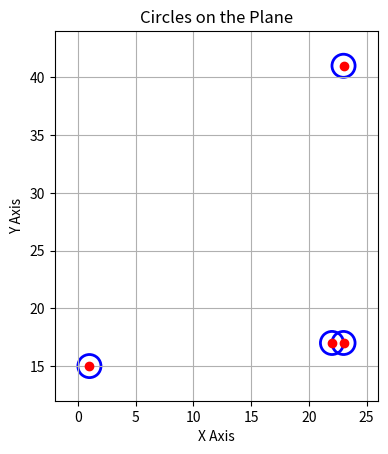

Reproduce this figure in Python.
# The purpose of this code is to help create examples for trilateration
# by generating images of cases where it is possible to analyze whether the circles intersect.
# The result of the example below can be seen in the image circles.png.

import matplotlib.pyplot as plt

def draw_circles(xs, ys, raios):

    fig, ax = plt.subplots()
    ax.set_aspect('equal', adjustable='box')

    for x, y, r in zip(xs, ys, raios):
        circ = plt.Circle((x, y), r, fill=False, edgecolor='blue', linewidth=2)
        ax.add_patch(circ)
        ax.plot(x, y, 'ro')  

    margem = max(raios) + 2
    ax.set_xlim(min(xs) - margem, max(xs) + margem)
    ax.set_ylim(min(ys) - margem, max(ys) + margem)

    ax.set_xlabel('X Axis')
    ax.set_ylabel('Y Axis')
    ax.set_title('Circles on the Plane')
    ax.grid(True)
    plt.savefig("circles.png")

xs = [23, 23, 1, 22]
ys = [17, 41, 15, 17]
radii = [1, 1, 1, 1]
draw_circles(xs, ys, radii)
